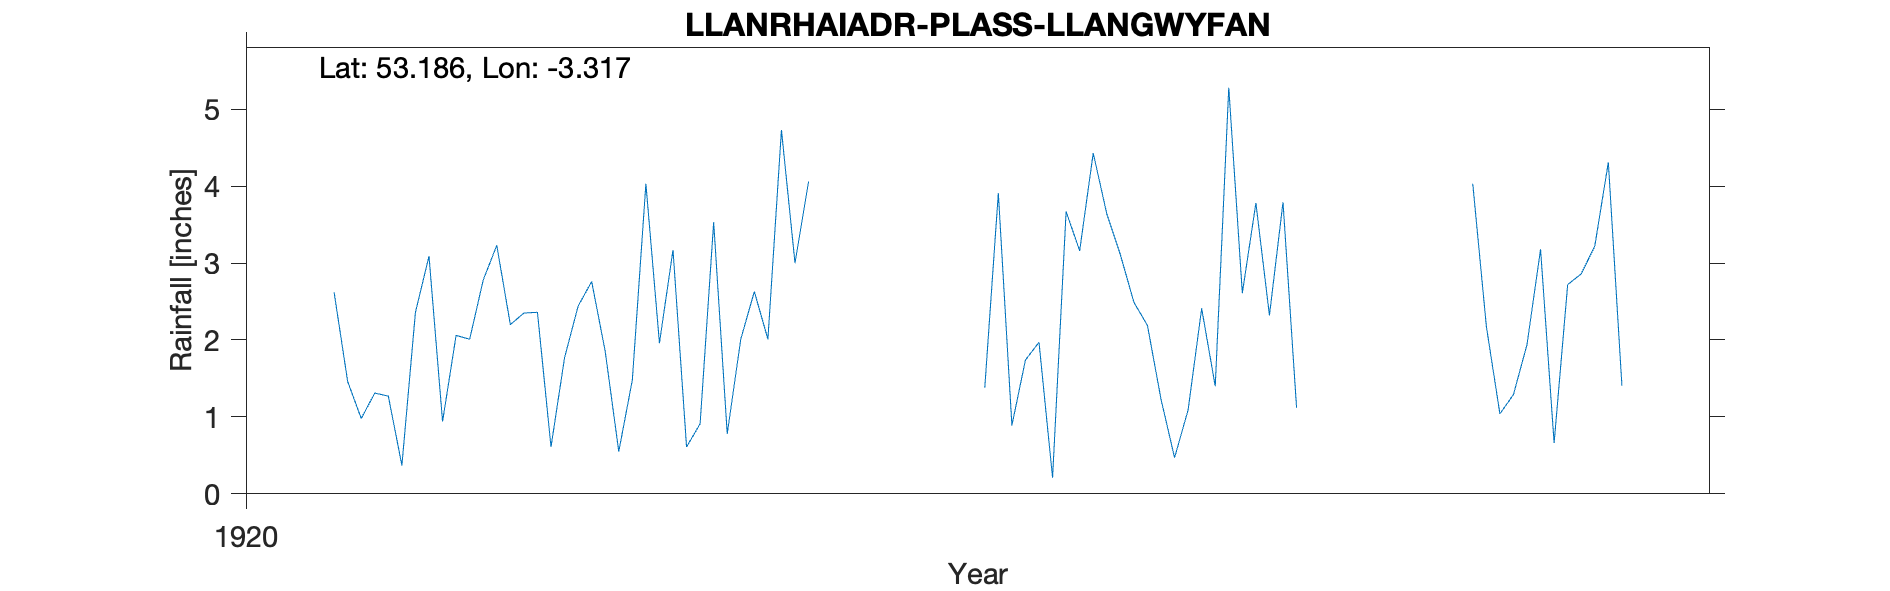

The file beside this chart, header and first rows:
LLANRHAIADR-PLASS-LLANGWYFAN, , , , , , , , , , , 
Grid ref, SJ121662, Long, -3.317, Lat, 53.19, Elevation, 460, ft., , , 
Station no, RR4765, , , , , , , , , , 
, 1920, 1921, 1922, 1923, 1924, 1925, 1926, 1927, 1928, 1929, 1930
January, , 2.62, 3.23, 1.96, , 1.38, 2.19, , 4.03, , 
February, , 1.46, 2.2, 3.17, , 3.91, 1.23, , 2.18, , 
March, , 0.98, 2.35, 0.61, , 0.89, 0.47, , 1.04, , 
April, , 1.31, 2.36, 0.91, , 1.74, 1.09, , 1.29, , 
May, , 1.27, 0.61, 3.53, , 1.97, 2.41, , 1.94, , 
June, , 0.37, 1.77, 0.78, , 0.21, 1.4, , 3.18, , 
July, , 2.36, 2.44, 2.01, , 3.67, 5.28, , 0.66, , 
August, , 3.09, 2.76, 2.63, , 3.16, 2.61, , 2.72, , 
September, , 0.94, 1.85, 2.01, , 4.43, 3.78, , 2.86, , 
October, , 2.06, 0.55, 4.73, , 3.64, 2.32, , 3.22, , 
November, , 2.01, 1.48, 3, , 3.11, 3.79, , 4.31, , 
December, , 2.78, 4.03, 4.06, , 2.49, 1.12, , 1.41, , 
Total, , 21.25, 25.63, 29.4, , 30.6, 27.69, , 28.84, , 
NGR is Plas Llangwyfan. Altitudes match., , , , , , , , , , , 
140m from LLANGWYFAN-HOSPITAL, , , , , , , , , , , 
